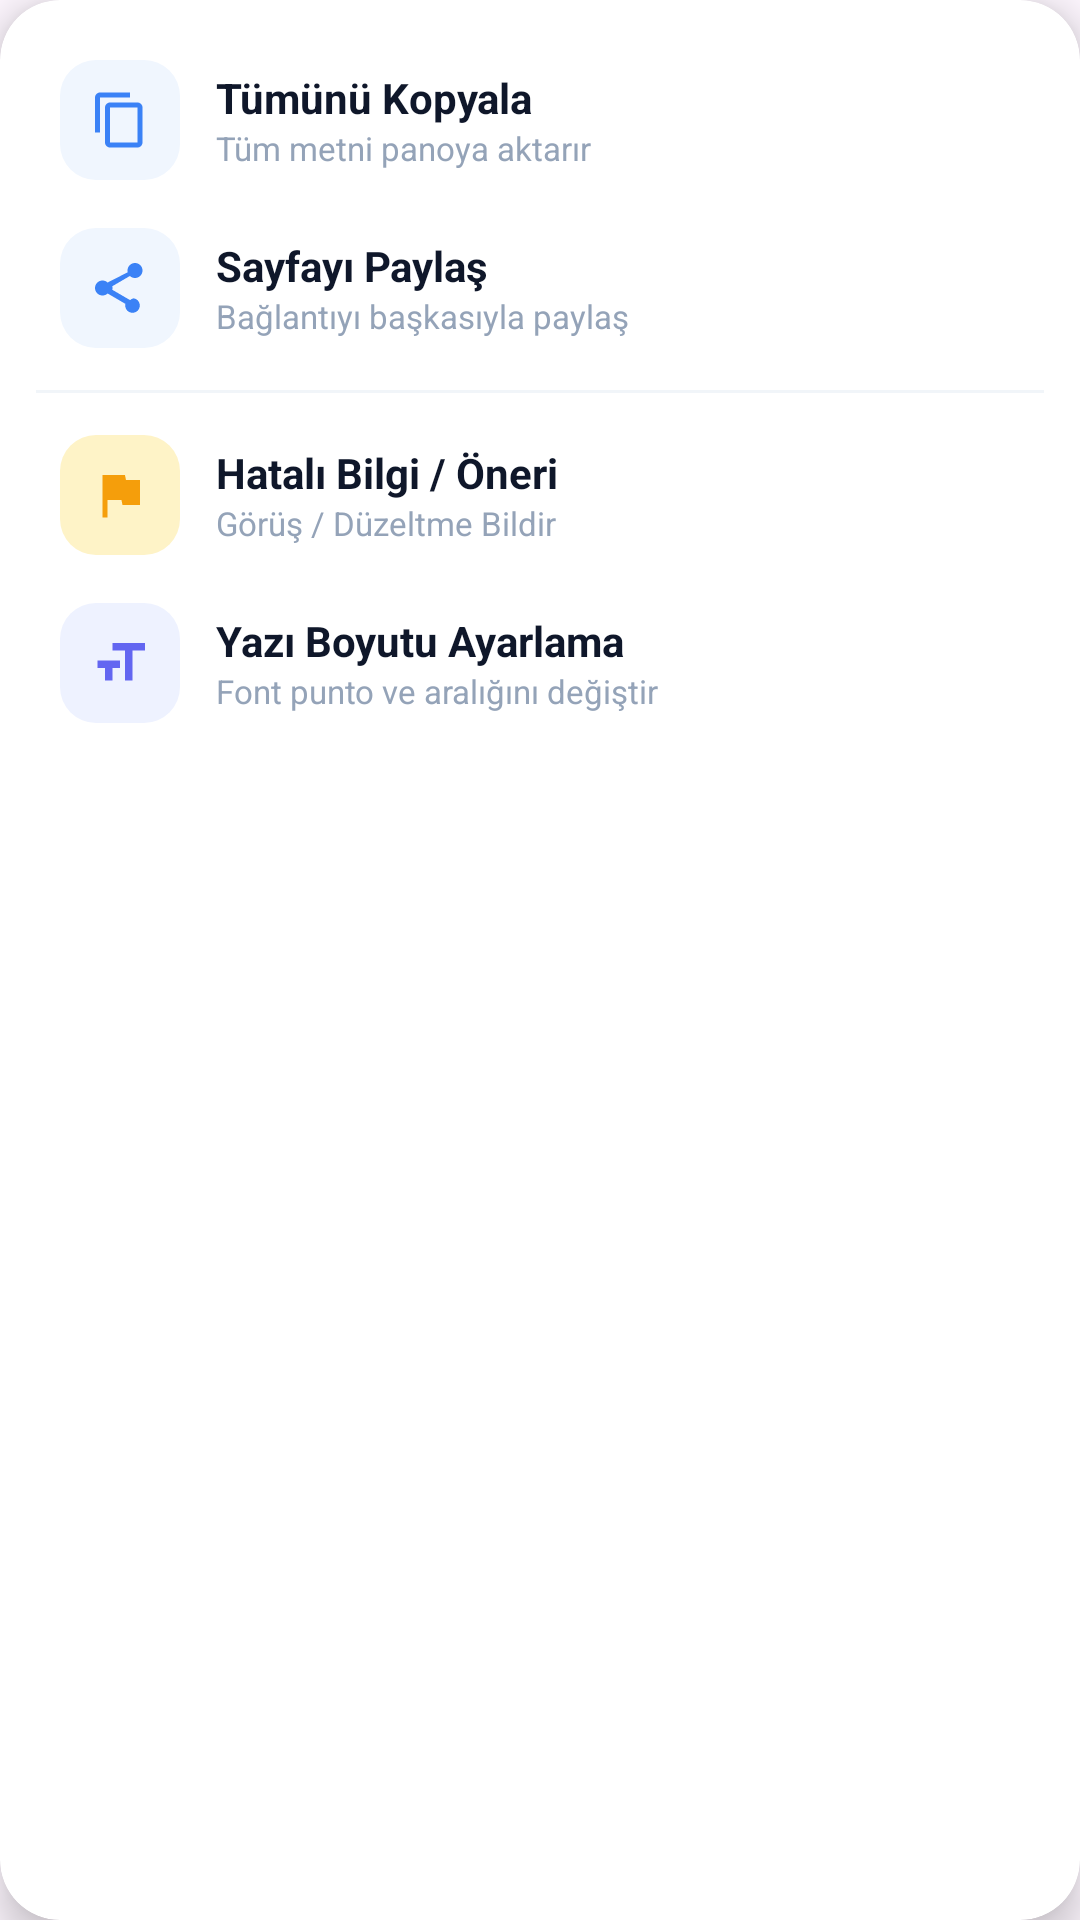

Produce the Android XML layout that renders to this screen, including the resource entries it uses.
<!-- AndroidManifest.xml: application theme Theme.Hadi_bakalım -->
<!-- res/layout/kavram_sayfa_uc_nokta_menu.xml -->
<?xml version="1.0" encoding="utf-8"?>
<com.google.android.material.card.MaterialCardView xmlns:android="http://schemas.android.com/apk/res/android"
    xmlns:app="http://schemas.android.com/apk/res-auto"
    xmlns:tools="http://schemas.android.com/tools"
    android:layout_width="280dp"
    android:layout_height="wrap_content"
    app:cardBackgroundColor="#FFFFFF"
    app:cardCornerRadius="20dp"
    app:cardElevation="8dp"
    app:strokeWidth="0dp"
    tools:ignore="all">

    <LinearLayout
        android:layout_width="match_parent"
        android:layout_height="wrap_content"
        android:orientation="vertical"
        android:padding="12dp">

        
        <LinearLayout
            android:id="@+id/menuCopyAll"
            android:layout_width="match_parent"
            android:layout_height="wrap_content"
            android:background="?attr/selectableItemBackground"
            android:clickable="true"
            android:focusable="true"
            android:gravity="center_vertical"
            android:orientation="horizontal"
            android:padding="8dp">

            <FrameLayout
                android:layout_width="40dp"
                android:layout_height="40dp"
                android:background="@drawable/bg_rounded_icon_blue">

                <ImageView
                    android:layout_width="20dp"
                    android:layout_height="20dp"
                    android:layout_gravity="center"
                    android:contentDescription="@null"
                    android:src="@drawable/ic_copy"
                    app:tint="#3B82F6" />
            </FrameLayout>

            <LinearLayout
                android:layout_width="match_parent"
                android:layout_height="wrap_content"
                android:layout_marginStart="12dp"
                android:orientation="vertical">

                <TextView
                    android:layout_width="wrap_content"
                    android:layout_height="wrap_content"
                    android:text="@string/tumunu_kopyala"
                    android:textColor="#0F172A"
                    android:textSize="14sp"
                    android:textStyle="bold" />

                <TextView
                    android:layout_width="wrap_content"
                    android:layout_height="wrap_content"
                    android:text="@string/tum_metni_panoya_aktarir"
                    android:textColor="#94A3B8"
                    android:textSize="11sp" />
            </LinearLayout>
        </LinearLayout>

        
        <LinearLayout
            android:id="@+id/menuSharePage"
            android:layout_width="match_parent"
            android:layout_height="wrap_content"
            android:background="?attr/selectableItemBackground"
            android:clickable="true"
            android:focusable="true"
            android:gravity="center_vertical"
            android:orientation="horizontal"
            android:padding="8dp">

            <FrameLayout
                android:layout_width="40dp"
                android:layout_height="40dp"
                android:background="@drawable/bg_rounded_icon_blue">

                <ImageView
                    android:layout_width="20dp"
                    android:layout_height="20dp"
                    android:layout_gravity="center"
                    android:contentDescription="@null"
                    android:src="@drawable/ic_share"
                    app:tint="#3B82F6" />
            </FrameLayout>

            <LinearLayout
                android:layout_width="match_parent"
                android:layout_height="wrap_content"
                android:layout_marginStart="12dp"
                android:orientation="vertical">

                <TextView
                    android:layout_width="wrap_content"
                    android:layout_height="wrap_content"
                    android:text="@string/sayfayi_paylas"
                    android:textColor="#0F172A"
                    android:textSize="14sp"
                    android:textStyle="bold" />

                <TextView
                    android:layout_width="wrap_content"
                    android:layout_height="wrap_content"
                    android:text="@string/baglantiyi_baskasiyla_paylas"
                    android:textColor="#94A3B8"
                    android:textSize="11sp" />
            </LinearLayout>
        </LinearLayout>

        
        <View
            android:layout_width="match_parent"
            android:layout_height="1dp"
            android:layout_marginVertical="6dp"
            android:background="#F1F5F9" />

        
        <LinearLayout
            android:id="@+id/menuReportError"
            android:layout_width="match_parent"
            android:layout_height="wrap_content"
            android:background="?attr/selectableItemBackground"
            android:clickable="true"
            android:focusable="true"
            android:gravity="center_vertical"
            android:orientation="horizontal"
            android:padding="8dp">

            <FrameLayout
                android:layout_width="40dp"
                android:layout_height="40dp"
                android:background="@drawable/bg_rounded_icon_orange">

                <ImageView
                    android:layout_width="20dp"
                    android:layout_height="20dp"
                    android:layout_gravity="center"
                    android:contentDescription="@null"
                    android:src="@drawable/ic_flag"
                    app:tint="#F59E0B" />
            </FrameLayout>

            <LinearLayout
                android:layout_width="match_parent"
                android:layout_height="wrap_content"
                android:layout_marginStart="12dp"
                android:orientation="vertical">

                <TextView
                    android:layout_width="wrap_content"
                    android:layout_height="wrap_content"
                    android:text="@string/hatali_bilgi_oneri"
                    android:textColor="#0F172A"
                    android:textSize="14sp"
                    android:textStyle="bold" />

                <TextView
                    android:layout_width="wrap_content"
                    android:layout_height="wrap_content"
                    android:text="@string/gorus_duzeltme_bildir"
                    android:textColor="#94A3B8"
                    android:textSize="11sp" />
            </LinearLayout>
        </LinearLayout>

        
        <LinearLayout
            android:id="@+id/menuFontSize"
            android:layout_width="match_parent"
            android:layout_height="wrap_content"
            android:background="?attr/selectableItemBackground"
            android:clickable="true"
            android:focusable="true"
            android:gravity="center_vertical"
            android:orientation="horizontal"
            android:padding="8dp">

            <FrameLayout
                android:layout_width="40dp"
                android:layout_height="40dp"
                android:background="@drawable/bg_rounded_icon_purple">

                <ImageView
                    android:layout_width="20dp"
                    android:layout_height="20dp"
                    android:layout_gravity="center"
                    android:contentDescription="@null"
                    android:src="@drawable/ic_text_size"
                    app:tint="#6366F1" />
            </FrameLayout>

            <LinearLayout
                android:layout_width="match_parent"
                android:layout_height="wrap_content"
                android:layout_marginStart="12dp"
                android:orientation="vertical">

                <TextView
                    android:layout_width="wrap_content"
                    android:layout_height="wrap_content"
                    android:text="@string/yazi_boyutu_ayarlama"
                    android:textColor="#0F172A"
                    android:textSize="14sp"
                    android:textStyle="bold" />

                <TextView
                    android:layout_width="wrap_content"
                    android:layout_height="wrap_content"
                    android:text="@string/font_punto_ve_araligini_degistir"
                    android:textColor="#94A3B8"
                    android:textSize="11sp" />
            </LinearLayout>
        </LinearLayout>

    </LinearLayout>
</com.google.android.material.card.MaterialCardView>
<!-- resources referenced by this layout -->
<resources>
  <!-- drawable bg_rounded_icon_blue (drawable) -->
  <?xml version="1.0" encoding="utf-8"?>
  <shape xmlns:android="http://schemas.android.com/apk/res/android">
      <solid android:color="#F0F6FE" /> 
      <corners android:radius="12dp" />
  </shape>
  <!-- drawable bg_rounded_icon_orange (drawable) -->
  <?xml version="1.0" encoding="utf-8"?>
  <shape xmlns:android="http://schemas.android.com/apk/res/android">
      <solid android:color="#FEF3C7" /> 
      <corners android:radius="12dp" />
  </shape>
  <!-- drawable bg_rounded_icon_purple (drawable) -->
  <?xml version="1.0" encoding="utf-8"?>
  <shape xmlns:android="http://schemas.android.com/apk/res/android">
      <solid android:color="#EEF2FF" /> 
      <corners android:radius="12dp" />
  </shape>
  <!-- drawable ic_copy (drawable) -->
  <vector xmlns:android="http://schemas.android.com/apk/res/android" android:width="24dp" android:height="24dp" android:viewportWidth="24" android:viewportHeight="24" android:tint="?attr/colorControlNormal">
      <path android:fillColor="@android:color/black" android:pathData="M16,1L4,1c-1.1,0 -2,0.9 -2,2v14h2L4,3h12L16,1zM19,5L8,5c-1.1,0 -2,0.9 -2,2v14c0,1.1 0.9,2 2,2h11c1.1,0 2,-0.9 2,-2L21,7c0,-1.1 -0.9,-2 -2,-2zM19,21L8,21L8,7h11v14z"/>
  </vector>
  <!-- drawable ic_flag (drawable) -->
  <vector xmlns:android="http://schemas.android.com/apk/res/android"
      android:width="24dp"
      android:height="24dp"
      android:viewportWidth="24"
      android:viewportHeight="24">
      <path
          android:fillColor="#FF000000"
          android:pathData="M14.4,6L14,4H5v17h2v-7h5.6l0.4,2h7V6h-5.6z"/>
  </vector>
  <!-- drawable ic_share (drawable) -->
  <vector xmlns:android="http://schemas.android.com/apk/res/android" android:width="24dp" android:height="24dp" android:viewportWidth="24" android:viewportHeight="24" android:tint="?attr/colorControlNormal">
      <path android:fillColor="@android:color/black" android:pathData="M18,16.08c-0.76,0 -1.44,0.3 -1.96,0.77L8.91,12.7c0.05,-0.23 0.09,-0.46 0.09,-0.7s-0.04,-0.47 -0.09,-0.7l7.05,-4.11c0.54,0.5 1.25,0.81 2.04,0.81 1.66,0 3,-1.34 3,-3s-1.34,-3 -3,-3 -3,1.34 -3,3c0,0.24 0.04,0.47 0.09,0.7L7.04,9.81C6.5,9.31 5.79,9 5,9c-1.66,0 -3,1.34 -3,3s1.34,3 3,3c0.79,0 1.5,-0.31 2.04,-0.81l7.12,4.16c-0.05,0.21 -0.08,0.43 -0.08,0.65 0,1.61 1.31,2.92 2.92,2.92 1.61,0 2.92,-1.31 2.92,-2.92s-1.31,-2.92 -2.92,-2.92z"/>
  </vector>
  <!-- drawable ic_text_size (drawable) -->
  <vector xmlns:android="http://schemas.android.com/apk/res/android"
      android:width="24dp"
      android:height="24dp"
      android:viewportWidth="24"
      android:viewportHeight="24">
      <path
          android:fillColor="#FF000000"
          android:pathData="M9,4v3h5v12h3V7h5V4H9zM3,11v3h3v5h3v-5h3v-3H3z"/>
  </vector>
  <string name="baglantiyi_baskasiyla_paylas">Bağlantıyı başkasıyla paylaş</string>
  <string name="font_punto_ve_araligini_degistir">Font punto ve aralığını değiştir</string>
  <string name="gorus_duzeltme_bildir">Görüş / Düzeltme Bildir</string>
  <string name="hatali_bilgi_oneri">Hatalı Bilgi / Öneri</string>
  <string name="sayfayi_paylas">Sayfayı Paylaş</string>
  <string name="tum_metni_panoya_aktarir">Tüm metni panoya aktarır</string>
  <string name="tumunu_kopyala">Tümünü Kopyala</string>
  <string name="yazi_boyutu_ayarlama">Yazı Boyutu Ayarlama</string>
  <style name="Theme.Hadi_bakalım" parent="Base.Theme.Hadi_bakalım" />
  <style name="Base.Theme.Hadi_bakalım" parent="Theme.Material3.DayNight.NoActionBar">
          
          
      </style>
</resources>
